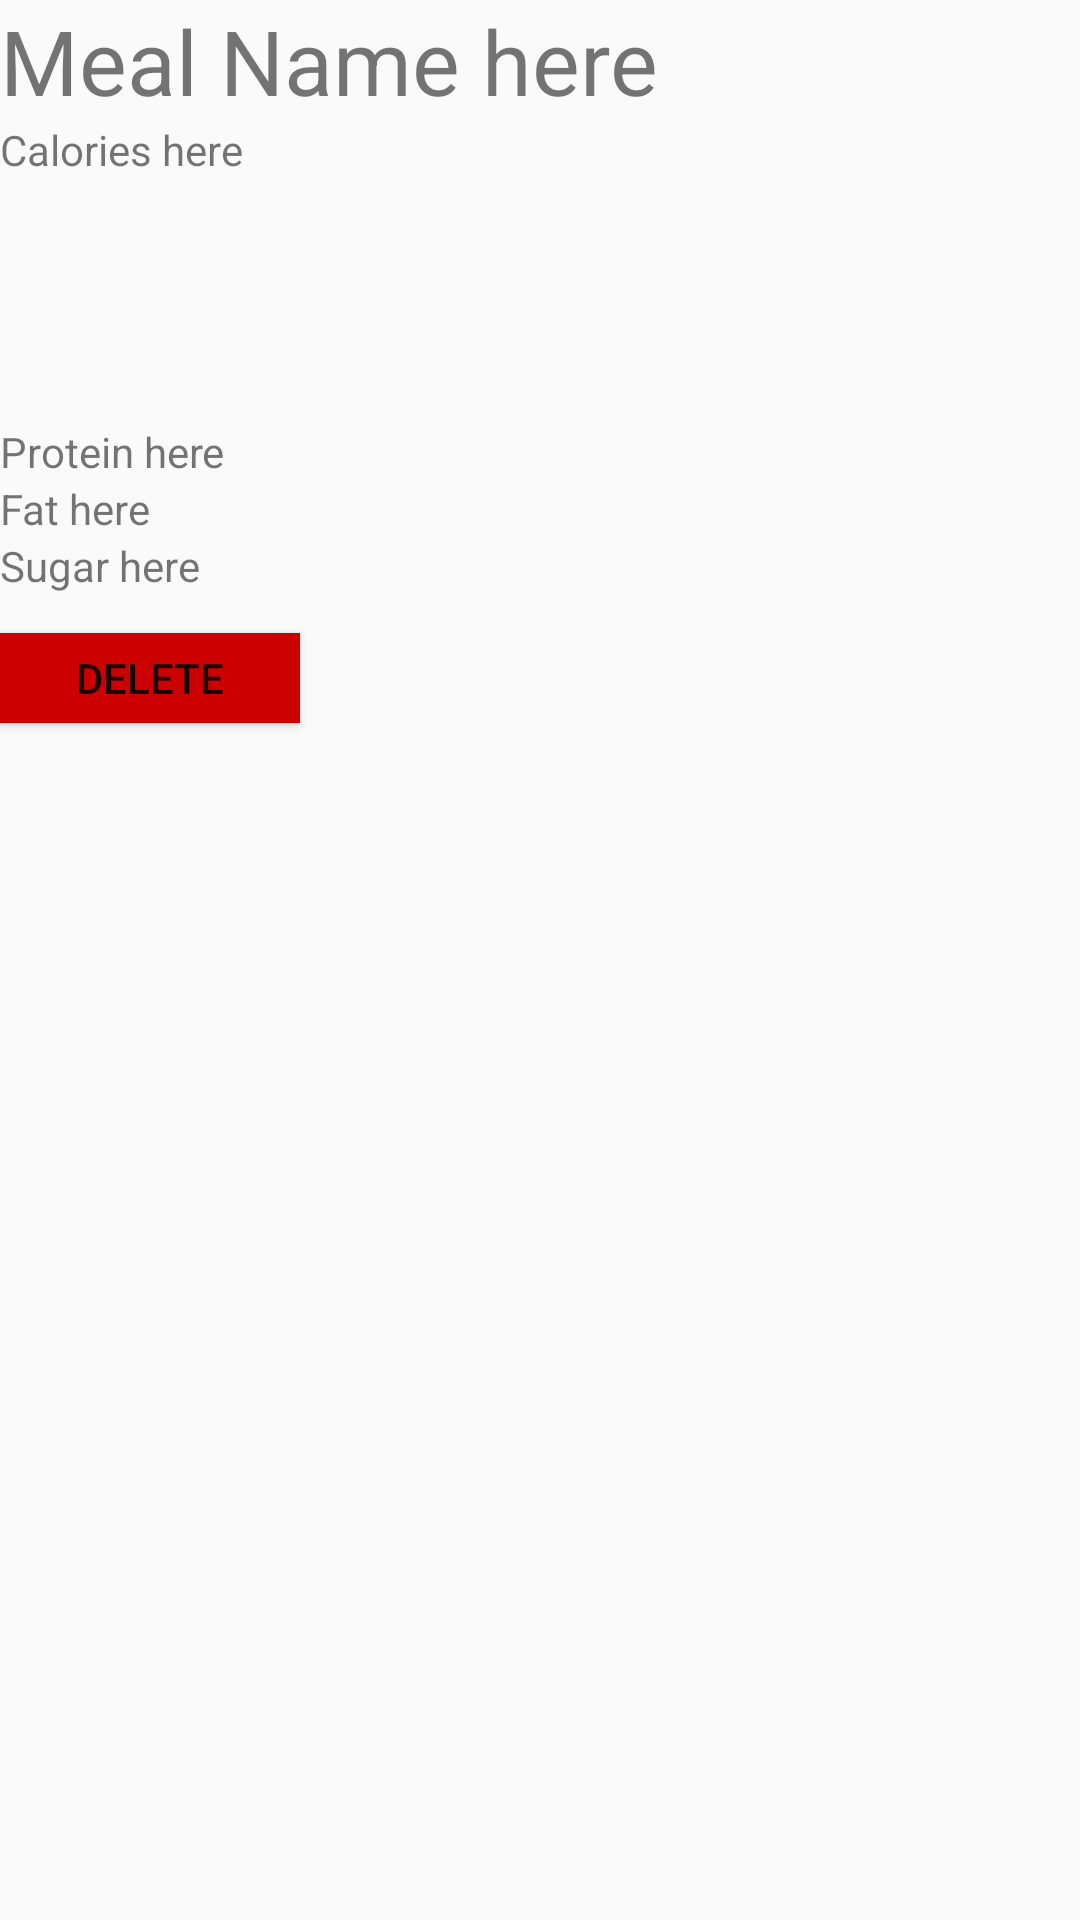

This screen was rendered from an Android layout file. Write that file and the resources it references.
<!-- AndroidManifest.xml: application theme AppTheme -->
<!-- res/layout/list_view_meal.xml -->
<?xml version="1.0" encoding="utf-8"?>
<LinearLayout xmlns:android="http://schemas.android.com/apk/res/android"
              xmlns:app="http://schemas.android.com/apk/res-auto"
              android:id="@+id/singleGoalContainer"
              android:layout_width="fill_parent"
              android:layout_height="200dp"
              android:background="@drawable/goal_container"
              android:orientation="vertical"
              android:weightSum="1">

    <TextView
        android:id="@+id/meal_box_name"
        android:layout_width="match_parent"
        android:layout_height="wrap_content"
        android:text="Meal Name here"
        android:textSize="30sp"/>

    <TextView
        android:id="@+id/meal_box_calories"
        android:layout_width="match_parent"
        android:layout_height="wrap_content"
        android:layout_weight="0.17"
        android:text="Calories here"/>

    <TextView
        android:id="@+id/meal_box_protein"
        android:layout_width="match_parent"
        android:layout_height="wrap_content"
        android:text="Protein here"/>

    <TextView
        android:id="@+id/meal_fat"
        android:layout_width="match_parent"
        android:layout_height="wrap_content"
        android:text="Fat here"/>

    <TextView
        android:id="@+id/meal_sugar"
        android:layout_width="match_parent"
        android:layout_height="32dp"
        android:text="Sugar here"/>

    <Button
        android:id="@+id/delete_button_meal"
        android:layout_width="100dp"
        android:layout_height="30dp"
        android:background="@android:color/holo_red_dark"
        android:text="Delete"/>

</LinearLayout>
<!-- resources referenced by this layout -->
<resources>
  <style name="AppTheme" parent="Theme.AppCompat.Light.NoActionBar">
          
          <item name="colorPrimary">#000000</item>
          <item name="colorPrimaryDark">#000000</item>
          <item name="colorAccent">#607D8B</item>
      </style>
</resources>
